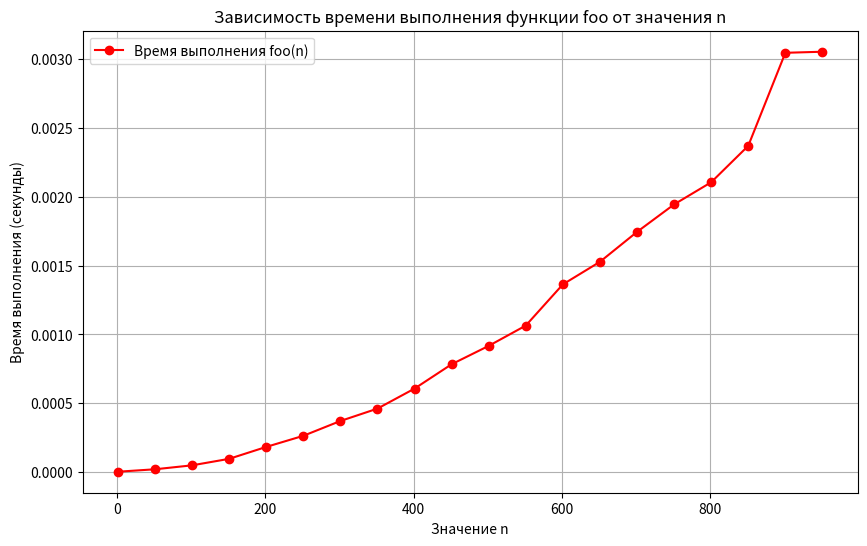

This chart was generated by the following Python code:
import time
import matplotlib.pyplot as plt

# Определение функции foo
def foo(n):  # n - число
    res = []
    for i in range(1, n + 1):
        divisors = 0
        j = 2
        while j < i and divisors == 0:
            if i % j == 0:
                divisors += 1
            j += 1
        if divisors == 0:
            res.append(i)
    return res

# Функция для измерения времени выполнения функции foo
def measure_time(n):
    start_time = time.perf_counter()
    foo(n)
    end_time = time.perf_counter()
    return end_time - start_time

# Генерация данных для графика
input_sizes = range(1, 1001, 50)  # Значения n от 1 до 1000 с шагом 50
execution_times = [measure_time(size) for size in input_sizes]

# Построение графика
plt.figure(figsize=(10, 6))
plt.plot(input_sizes, execution_times, marker='o', linestyle='-', color='r', label='Время выполнения foo(n)')
plt.title('Зависимость времени выполнения функции foo от значения n')
plt.xlabel('Значение n')
plt.ylabel('Время выполнения (секунды)')
plt.grid(True)
plt.legend()
plt.show()
